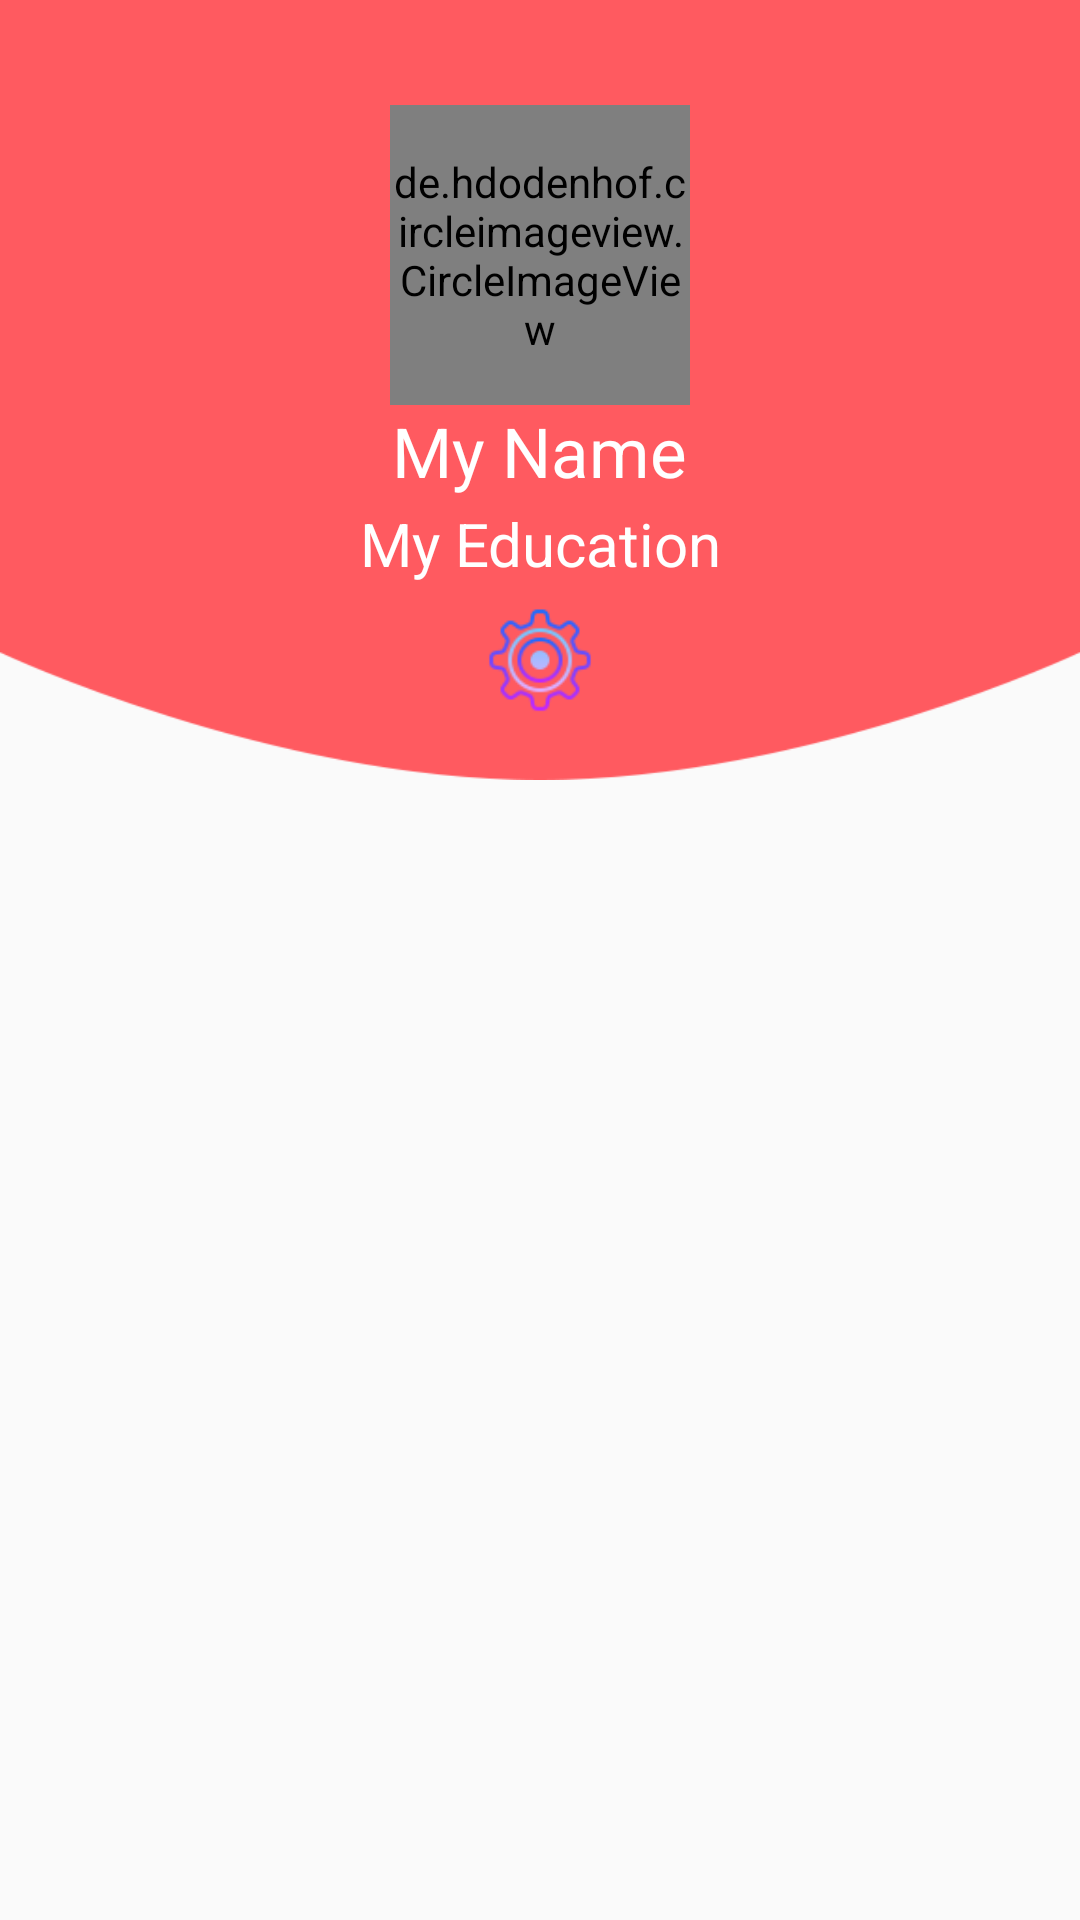

This screen was rendered from an Android layout file. Write that file and the resources it references.
<!-- AndroidManifest.xml: activity theme AppT -->
<!-- res/layout/activity_display.xml -->
<?xml version="1.0" encoding="utf-8"?>
<RelativeLayout xmlns:android="http://schemas.android.com/apk/res/android"
    xmlns:app="http://schemas.android.com/apk/res-auto"
    xmlns:tools="http://schemas.android.com/tools"
    android:layout_width="match_parent"
    android:layout_height="match_parent"
    tools:context=".Displayactivity"
    android:orientation="vertical"
    android:fitsSystemWindows="true"
    android:layout_gravity="top|bottom|start|end|center_vertical|fill_vertical|center_horizontal|fill_horizontal|center|fill|start|end"
    >

    <com.google.android.material.appbar.AppBarLayout
        android:id="@+id/appbarlayout"
        android:layout_width="match_parent"
        android:layout_height="260dp"
        android:gravity="center"
        android:background="@drawable/main_screen_header"
        app:elevation="10dp">

        <RelativeLayout
            android:gravity="center"
            android:id="@+id/Rel_1"
            android:layout_width="wrap_content"
            android:layout_height="wrap_content">


        <de.hdodenhof.circleimageview.CircleImageView
            android:id="@+id/profile_pic_header"
            android:layout_width="100dp"
            android:layout_height="100dp"
            android:gravity="center"
            android:layout_marginTop="20dp"
            android:layout_centerHorizontal="true"
            app:civ_border_width="2dp"
            app:civ_border_color="@color/white"
            android:clickable="true"

            android:src="@drawable/default_profile" />


        <TextView
            android:id="@+id/profile_name_header"
            android:layout_below="@id/profile_pic_header"
            android:layout_width="wrap_content"
            android:layout_height="wrap_content"
            android:layout_centerHorizontal="true"
            android:layout_gravity="center"
            android:gravity="center"
            android:text="My Name"
            android:textColor="#ffffff"
            android:textSize="23sp"
             />

        <TextView
            android:id="@+id/profile_edu_header"
            android:layout_below="@+id/profile_name_header"
            android:layout_width="wrap_content"
            android:layout_height="wrap_content"
            android:layout_gravity="center"
            android:gravity="center"
            android:layout_centerHorizontal="true"
            android:padding="2dp"
            android:text="My Education"
            android:textColor="#ffffff"
            android:textSize="20sp"
             />

            <Button
                android:id="@+id/btnClose"
                android:layout_width="40dp"
                android:layout_height="40dp"
                android:layout_below="@id/profile_edu_header"
                android:layout_centerHorizontal="true"
                android:layout_margin="4dp"
                android:background="@drawable/setting_icon_"

                />


        </RelativeLayout>


    </com.google.android.material.appbar.AppBarLayout>


    <com.google.android.material.tabs.TabLayout
        android:id="@+id/tabs"
        android:layout_below="@id/appbarlayout"
        android:layout_width="match_parent"
        android:layout_height="?attr/actionBarSize"

        app:tabGravity="fill"
        app:tabMode="fixed"
        app:tabBackground="@color/white"
        app:tabIndicatorColor="#f62459"
        app:tabTextColor="#000000"
        android:elevation="10dp"
        app:tabSelectedTextColor="#DF1248">
    </com.google.android.material.tabs.TabLayout>


    <RelativeLayout
        android:layout_below="@+id/tabs"

        android:layout_width="match_parent"
        android:layout_height="match_parent"
        >


    <androidx.viewpager.widget.ViewPager
        android:layout_width="match_parent"
        android:layout_height="fill_parent"
        android:id="@+id/viewpager"
        app:layout_behavior="@string/appbar_scrolling_view_behavior"
        >

    </androidx.viewpager.widget.ViewPager>
    </RelativeLayout>

</RelativeLayout>
<!-- resources referenced by this layout -->
<resources>
  <color name="white">#ffffffff</color>
  <!-- drawable main_screen_header: png bitmap (drawable, 4095 bytes) -->
  <!-- drawable setting_icon_: png bitmap (drawable, 2574 bytes) -->
  <style name="AppT" parent="@style/Theme.AppCompat.Light.NoActionBar">
          <item name="android:windowFullscreen">true</item>
          <item name="colorAccent">@color/colorAccent</item>
          <item name="colorPrimary">@color/colorPrimary</item>
          <item name="colorPrimaryDark">@color/colorPrimaryDark</item>
      </style>
  <color name="colorAccent">#FF4081</color>
  <color name="colorPrimary">#3F51B5</color>
  <color name="colorPrimaryDark">#303F9F</color>
</resources>
